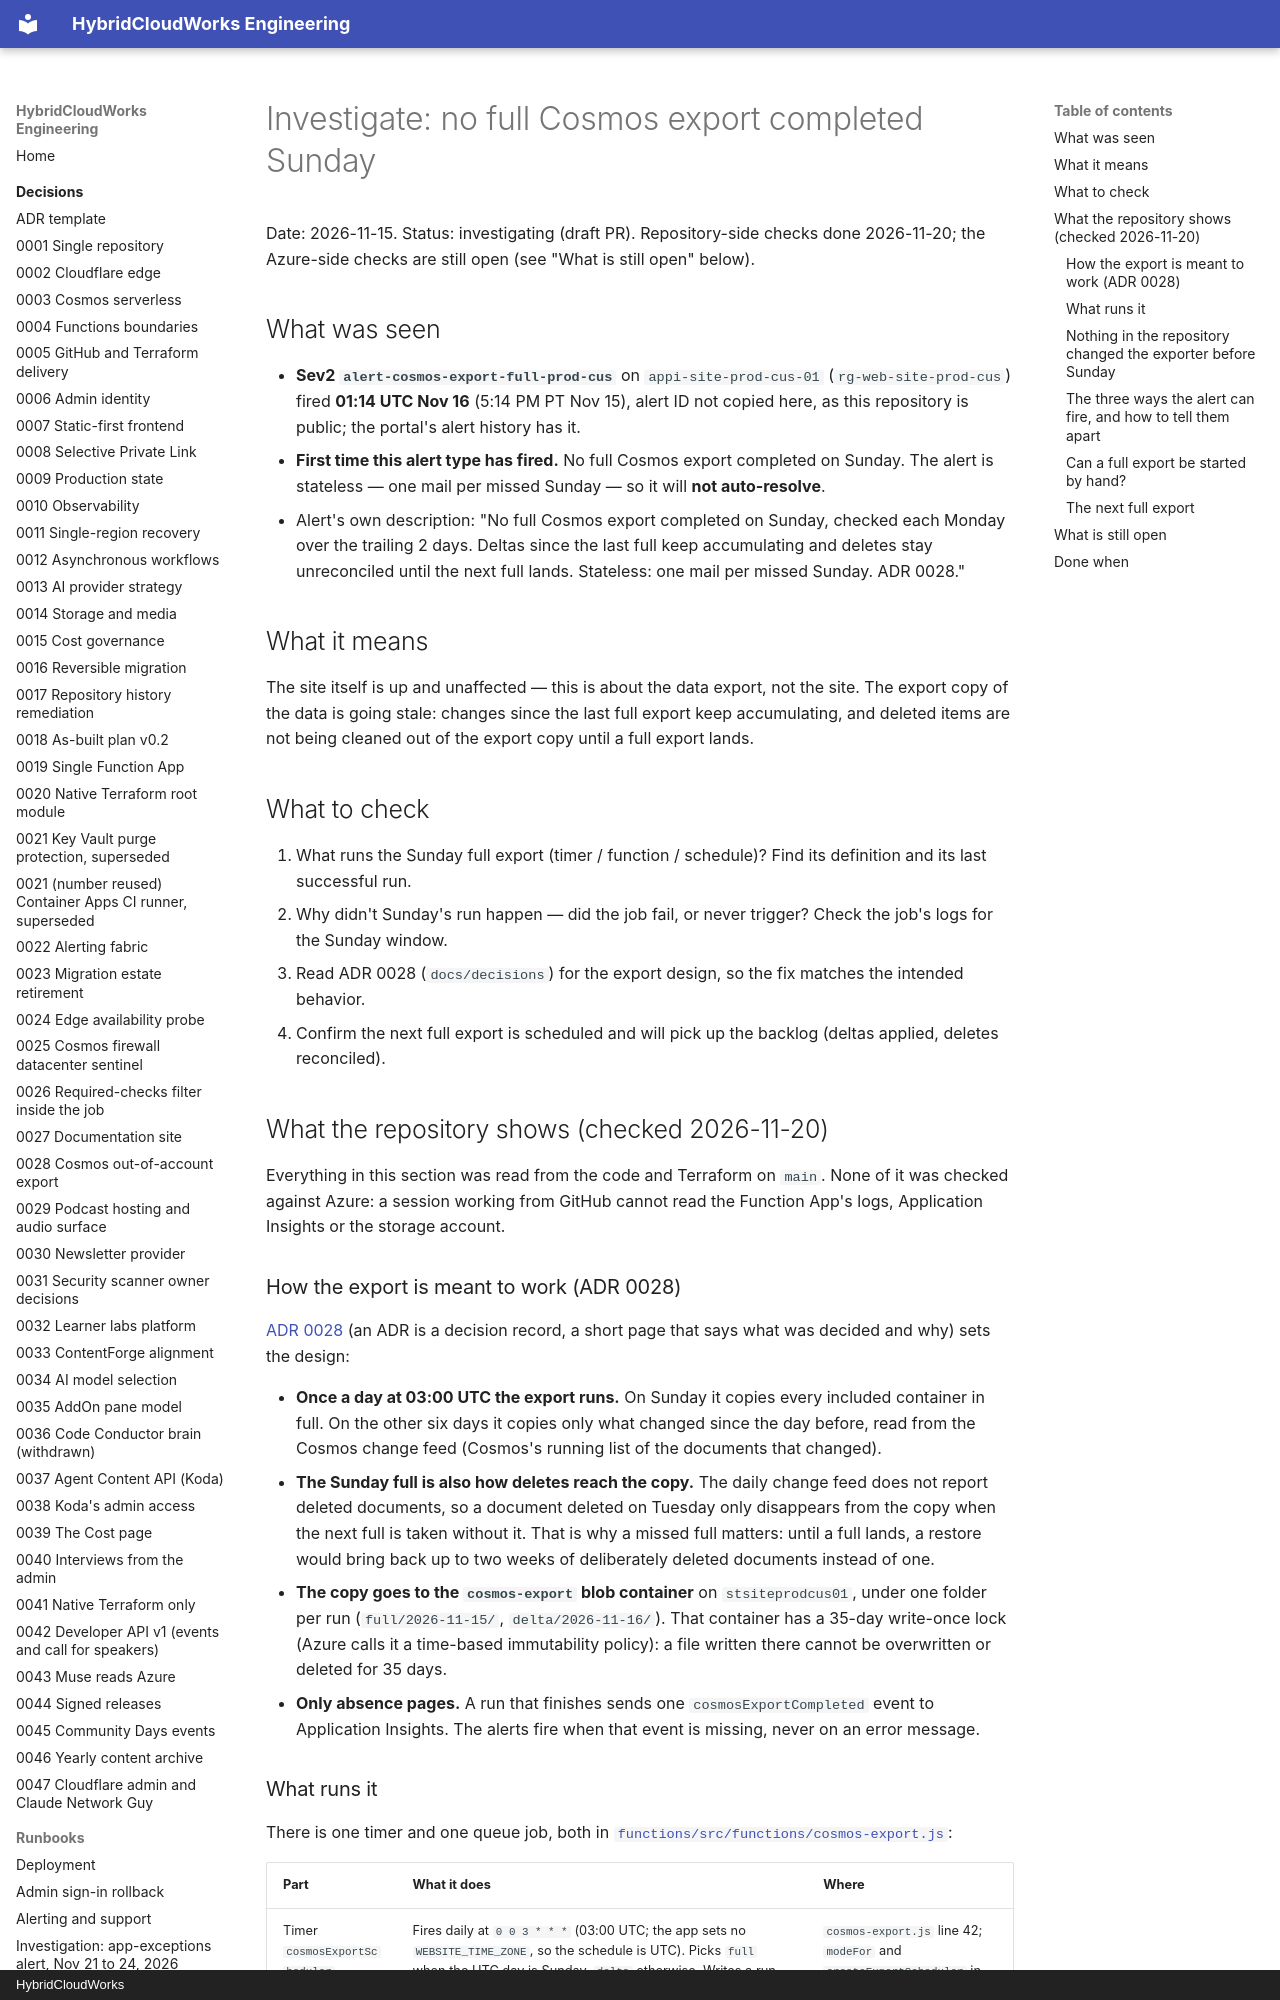

repository: saulpatinojr/HCW-HybridCloudWorks · page: runbooks/investigate-cosmos-export-2026-11-15/index.html · generator: mkdocs · copyright: HybridCloudWorks

# Investigate: no full Cosmos export completed Sunday

Date: 2026-11-15. Status: investigating (draft PR). Repository-side checks
done 2026-11-20; the Azure-side checks are still open (see "What is still
open" below).

## What was seen

- **Sev2 `alert-cosmos-export-full-prod-cus`** on `appi-site-prod-cus-01`
  (`rg-web-site-prod-cus`) fired **01:14 UTC Nov 16** (5:14 PM PT Nov 15),
  alert ID not copied here, as this repository is public; the portal's alert history has it.
- **First time this alert type has fired.** No full Cosmos export completed on
  Sunday. The alert is stateless — one mail per missed Sunday — so it will
  **not auto-resolve**.
- Alert's own description: "No full Cosmos export completed on Sunday,
  checked each Monday over the trailing 2 days. Deltas since the last full
  keep accumulating and deletes stay unreconciled until the next full lands.
  Stateless: one mail per missed Sunday. ADR 0028."

## What it means

The site itself is up and unaffected — this is about the data export, not the
site. The export copy of the data is going stale: changes since the last full
export keep accumulating, and deleted items are not being cleaned out of the
export copy until a full export lands.

## What to check

1. What runs the Sunday full export (timer / function / schedule)? Find its
   definition and its last successful run.
2. Why didn't Sunday's run happen — did the job fail, or never trigger?
   Check the job's logs for the Sunday window.
3. Read ADR 0028 (`docs/decisions`) for the export design, so the fix matches
   the intended behavior.
4. Confirm the next full export is scheduled and will pick up the backlog
   (deltas applied, deletes reconciled).

## What the repository shows (checked 2026-11-20)

Everything in this section was read from the code and Terraform on `main`.
None of it was checked against Azure: a session working from GitHub cannot
read the Function App's logs, Application Insights or the storage account.

### How the export is meant to work (ADR 0028)

[ADR 0028](../decisions/0028-cosmos-out-of-account-export.md) (an ADR is a
decision record, a short page that says what was decided and why) sets the
design:

- **Once a day at 03:00 UTC the export runs.** On Sunday it copies every
  included container in full. On the other six days it copies only what
  changed since the day before, read from the Cosmos change feed (Cosmos's
  running list of the documents that changed).
- **The Sunday full is also how deletes reach the copy.** The daily change
  feed does not report deleted documents, so a document deleted on Tuesday
  only disappears from the copy when the next full is taken without it.
  That is why a missed full matters: until a full lands, a restore would
  bring back up to two weeks of deliberately deleted documents instead of
  one.
- **The copy goes to the `cosmos-export` blob container** on
  `stsiteprodcus01`, under one folder per run (`full/2026-11-15/`,
  `delta/2026-11-16/`). That container has a 35-day write-once lock
  (Azure calls it a time-based immutability policy): a file written there
  cannot be overwritten or deleted for 35 days.
- **Only absence pages.** A run that finishes sends one
  `cosmosExportCompleted` event to Application Insights. The alerts fire when
  that event is missing, never on an error message.
